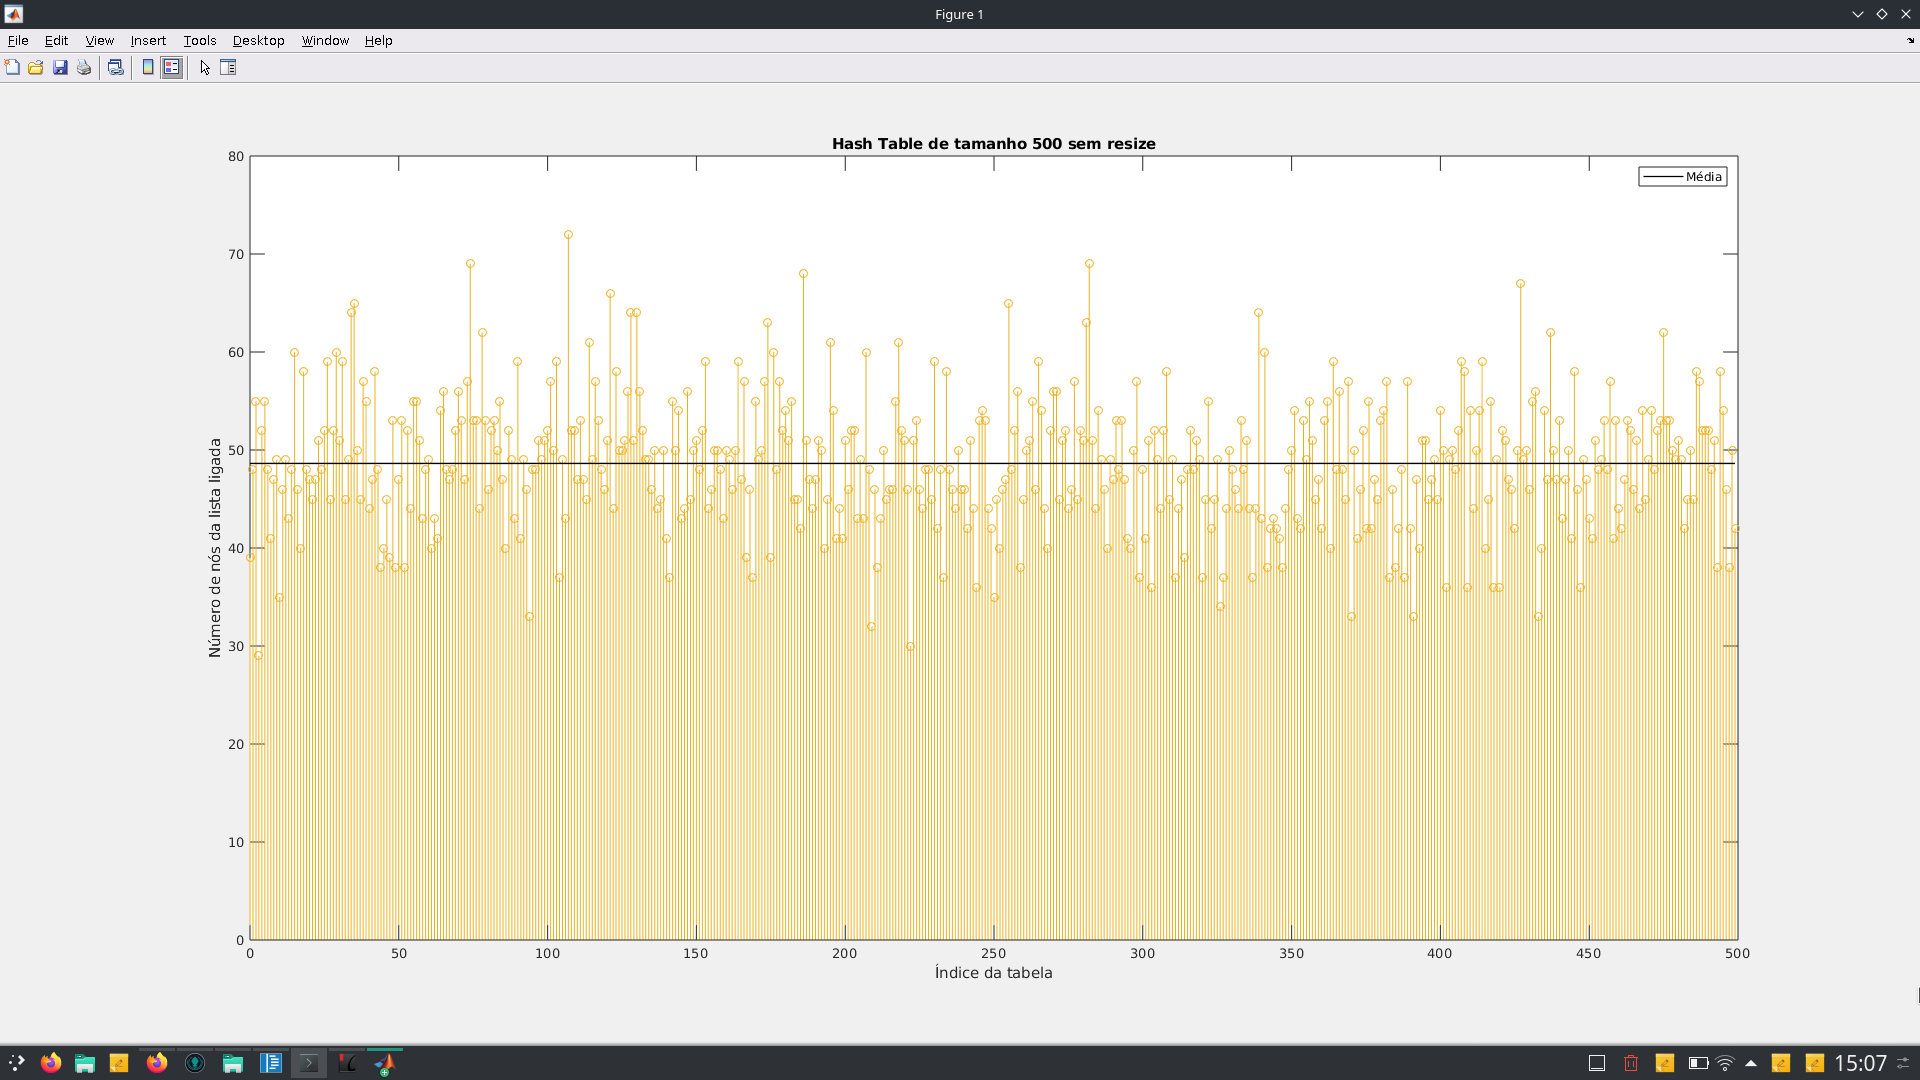

The file beside this chart, header and first rows:
Índice	Comprimento da linked list
0	39
1	48
2	55
3	29
4	52
5	55
6	48
7	41
8	47
9	49
10	35
11	46
12	49
13	43
14	48
15	60
16	46
17	40
18	58
19	48
20	47
21	45
22	47
23	51
24	48
25	52
26	59
27	45
28	52
29	60
30	51
31	59
32	45
33	49
34	64
35	65
36	50
37	45
38	57
39	55
40	44
41	47
42	58
43	48
44	38
45	40
46	45
47	39
48	53
49	38
50	47
51	53
52	38
53	52
54	44
55	55
56	55
57	51
58	43
59	48
... 440 more rows
